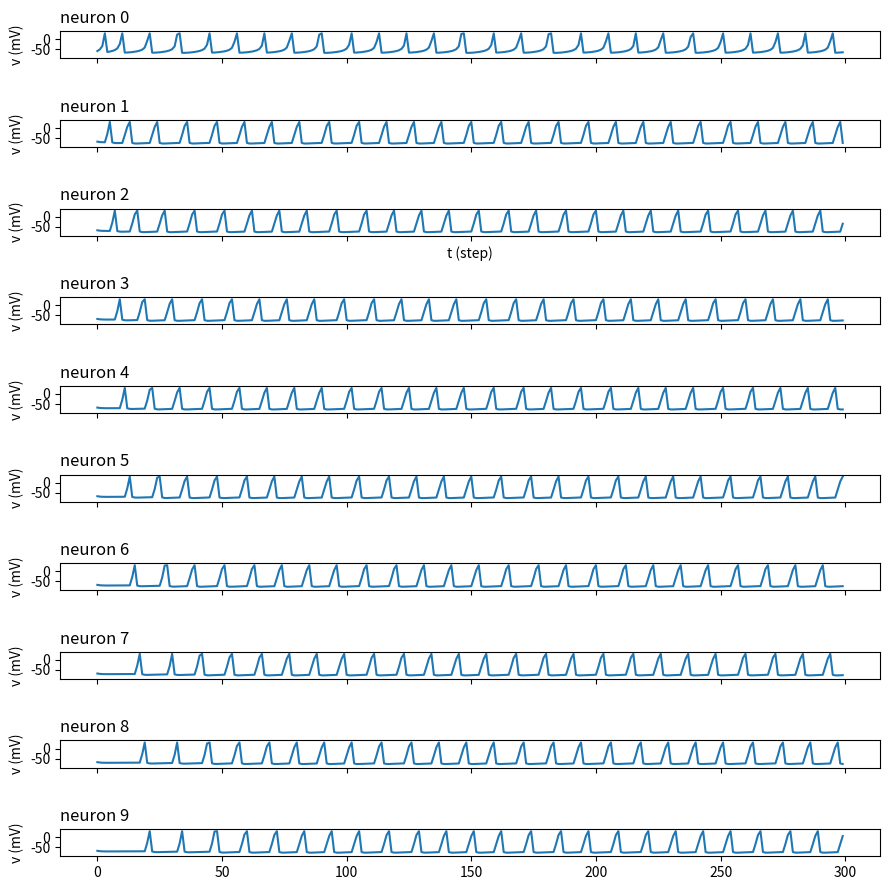

Recreate this plot in Python.
import matplotlib.pyplot as plt

N = 10 # N表示有几个神经元相连
def simulate_chain(I_drive=10.0, w=40.0, ms=300):
    a, b, c, d = 0.1, 0.2, -65.0, 2.0 
    
    # w = 40.0 # 神经元之间的连接权重

    I_ext = [I_drive, 0, 0, 0, 0, 0, 0, 0, 0, 0] # 外部电流
    W = [[0,0,0,0,0,0,0,0,0,0],
         [w,0,0,0,0,0,0,0,0,0],
         [0,w,0,0,0,0,0,0,0,0],
         [0,0,w,0,0,0,0,0,0,0],
         [0,0,0,w,0,0,0,0,0,0],
         [0,0,0,0,w,0,0,0,0,0],
         [0,0,0,0,0,w,0,0,0,0],
         [0,0,0,0,0,0,w,0,0,0],
         [0,0,0,0,0,0,0,w,0,0],
         [0,0,0,0,0,0,0,0,w,0],] # W[i][j]表示「从 j 到 i 的权重」

    v = [-65.0]*N
    u = [b*x for x in v]
    count = [0]*N # 记录各发几次火
    spike_prev = [0]*N

    history = [[],[],[],[],[],[],[],[],[],[]]

    for step in range(ms):
        spike_now=[0]*N # 谁这拍发火就把对应位置标成1
        I = [I_ext[i] + sum(W[i][j]*spike_prev[j] for j in range(N)) for i in range(N)]

        for i in range(N):
            v[i] += 0.5*(0.04*v[i]*v[i] + 5*v[i] + 140 - u[i] + I[i]) # 半步①
            v[i] += 0.5*(0.04*v[i]*v[i] + 5*v[i] + 140 - u[i] + I[i]) # 半步②
            fired = v[i] >= 30
            if fired:
                v[i] = 30.0
            u[i] += a * (b*v[i] - u[i])
            history[i].append(v[i])
            if fired:
                v[i] = c # 摔回底部
                u[i] += d # 刹车加力
                spike_now[i] = 1
                count[i] += 1
        spike_prev = spike_now

    return count, history

for w in [0,10,20,40,80]:
    print(simulate_chain(w=w))

count, h = simulate_chain()
fig, ax = plt.subplots(N, 1, sharex=True, figsize=(9,9))
for i in range(N):
    ax[i].plot(h[i])
    ax[i].set_ylabel("v (mV)")
    ax[i].set_title("neuron %d" % i, loc="left")
    ax[i].set_ylim(-95, 40)
ax[2].set_xlabel("t (step)")
plt.tight_layout()
plt.show()
